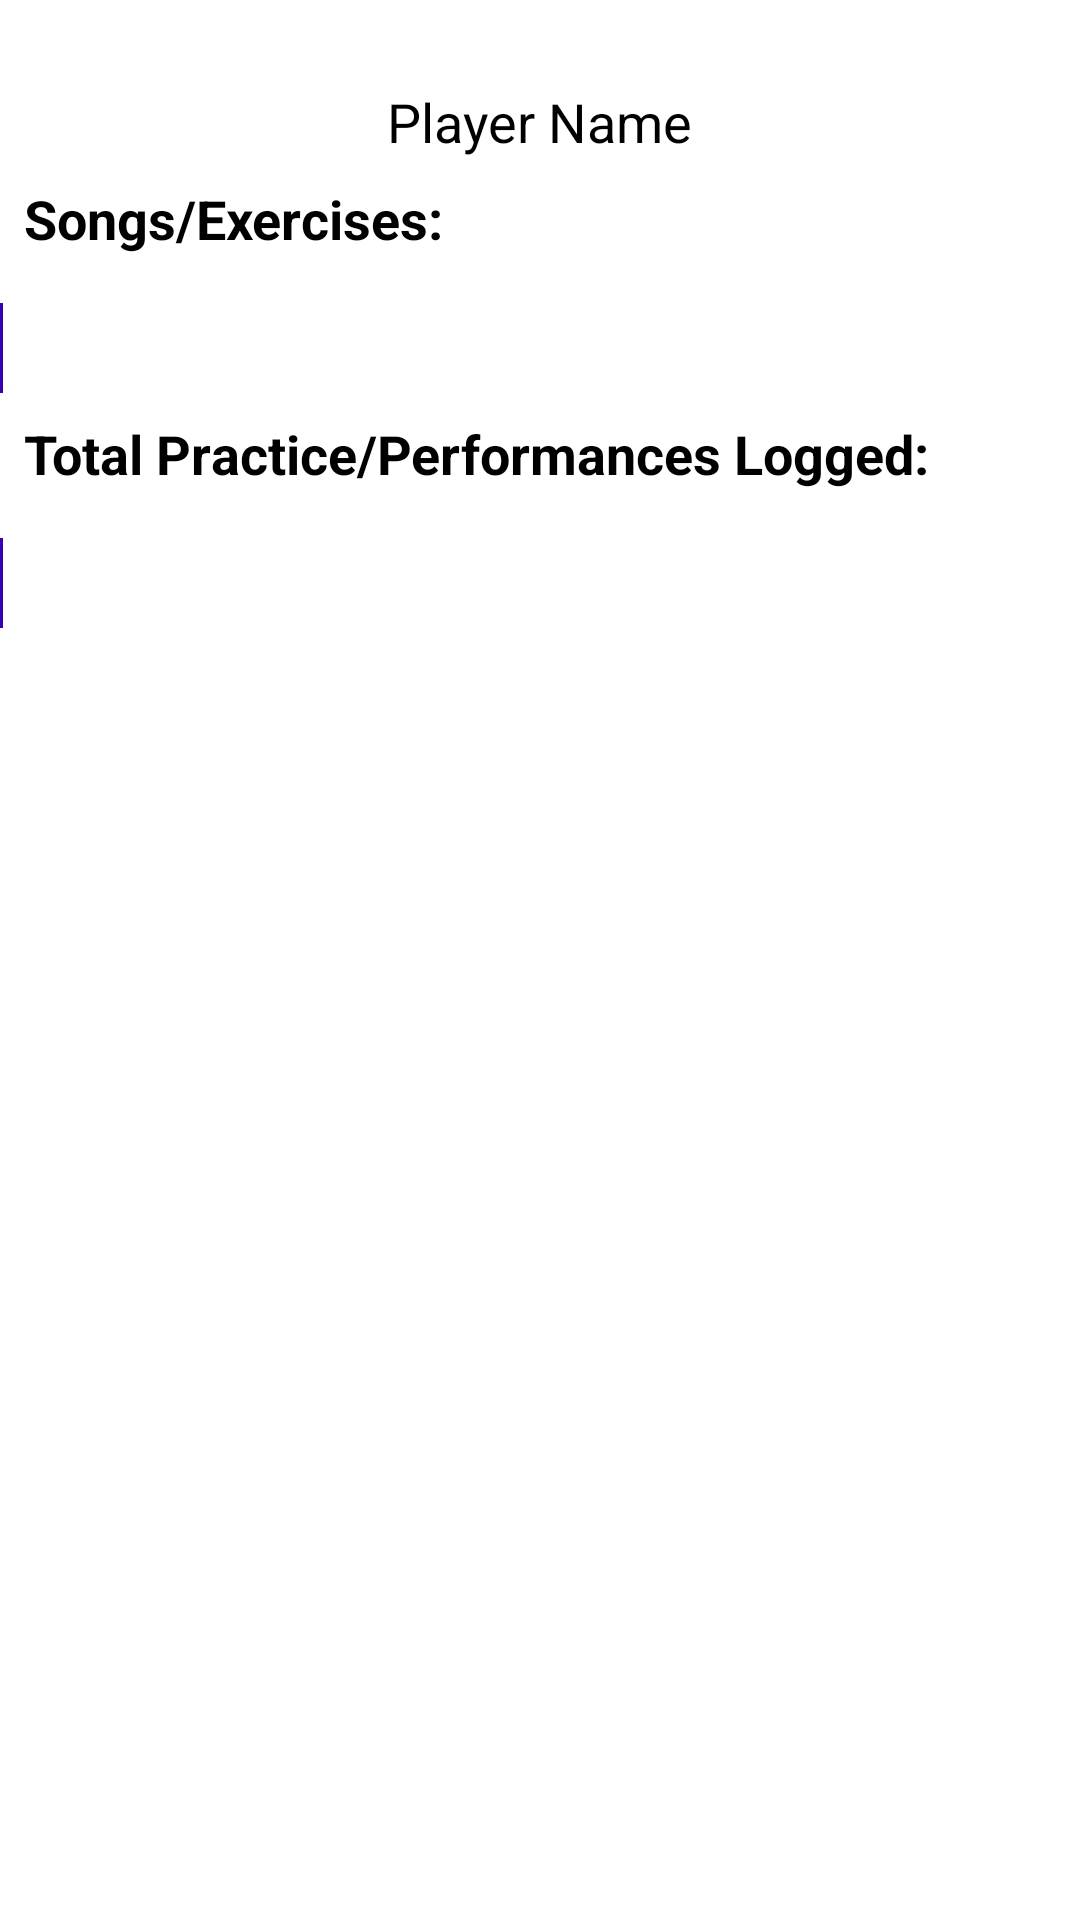

Android layout source for this screen:
<!-- AndroidManifest.xml: application theme Theme.app.starting -->
<!-- res/layout/fragment_stats.xml -->
<?xml version="1.0" encoding="utf-8"?>
<layout xmlns:android="http://schemas.android.com/apk/res/android"
    xmlns:app="http://schemas.android.com/apk/res-auto"
    xmlns:tools="http://schemas.android.com/tools">

        <androidx.constraintlayout.motion.widget.MotionLayout
            android:id="@+id/motionLayout"
            android:layout_width="match_parent"
            android:layout_height="match_parent"
            android:paddingTop="?attr/actionBarSize"
            android:paddingBottom="?attr/actionBarSize"
            app:layoutDescription="@xml/fragment_stats_scene"
            tools:context=".uifragments.Stats">

            <TextView
                android:id="@+id/stats_title"
                android:layout_width="wrap_content"
                android:layout_height="wrap_content"
                android:gravity="center"
                android:layout_marginTop="@dimen/small_margin"
                android:visibility="visible"
                android:text="Player Statistics"
                android:textSize="@dimen/title_text_size"
                android:textStyle="bold"
                app:layout_constraintStart_toStartOf="parent"
                app:layout_constraintTop_toTopOf="parent"
                />

            
            <TextView
                android:id="@+id/player_name_tag"
                android:layout_width="wrap_content"
                android:layout_height="wrap_content"
                android:text="Player Name"
                app:layout_constraintTop_toBottomOf="@id/stats_title"
                app:layout_constraintStart_toStartOf="parent"
                app:layout_constraintEnd_toEndOf="parent"
                android:layout_marginTop="@dimen/small_margin"
                android:textSize="@dimen/text_size_medium" />
            

            <TextView
                android:id="@+id/songs_exercises_tag"
                android:layout_width="wrap_content"
                android:layout_height="wrap_content"
                android:text="Songs/Exercises:"
                app:layout_constraintStart_toStartOf="parent"
                app:layout_constraintTop_toBottomOf="@id/player_name_tag"
                android:layout_marginTop="@dimen/small_margin"
                android:textSize="@dimen/text_size_medium"
                android:layout_marginStart="@dimen/small_margin"
                android:layout_marginEnd="@dimen/small_margin"
                android:textStyle="bold"
                />
            <TextView
                android:id="@+id/songs_exercises_count"
                android:layout_width="wrap_content"
                android:layout_height="wrap_content"
                android:layout_marginStart="@dimen/small_margin"
                android:layout_marginTop="@dimen/small_margin"
                android:textSize="@dimen/text_size_medium"
                app:layout_constraintStart_toEndOf="@id/songs_exercises_tag"
                app:layout_constraintTop_toBottomOf="@id/player_name_tag"
                tools:text="0" />

            
            <View
                android:id="@+id/bar1"
                android:layout_width="1dp"
                android:layout_height="40dp"
                android:layout_marginTop="@dimen/activity_vertical_margin"
                android:background="@color/design_default_color_primary_dark"
                app:layout_constraintHorizontal_bias="0.0"
                app:layout_constraintStart_toStartOf="parent"
                app:layout_constraintEnd_toEndOf="@id/bar1"
                app:layout_constraintTop_toBottomOf="@id/songs_exercises_tag" />

            <TextView
                android:id="@+id/total_practices_tag"
                android:layout_width="wrap_content"
                android:layout_height="wrap_content"
                android:layout_marginStart="@dimen/small_margin"
                android:layout_marginTop="@dimen/small_margin"
                android:layout_marginEnd="@dimen/small_margin"
                android:text="Total Practice/Performances Logged:"
                android:textSize="@dimen/text_size_medium"
                android:textStyle="bold"
                app:layout_constraintStart_toStartOf="parent"
                app:layout_constraintTop_toBottomOf="@id/bar1" />
            <TextView
                android:id="@+id/total_practices_count"
                android:layout_width="wrap_content"
                android:layout_height="wrap_content"
                app:layout_constraintStart_toEndOf="@id/total_practices_tag"
                app:layout_constraintTop_toBottomOf="@id/bar1"
                android:layout_marginTop="@dimen/small_margin"
                android:layout_marginStart="@dimen/small_margin"
                android:textSize="18sp"
                tools:text="0"/>

            
            <View
                android:id="@+id/bar2"
                android:layout_width="1dp"
                android:layout_height="40dp"
                android:layout_marginTop="@dimen/activity_vertical_margin"
                android:background="@color/design_default_color_primary_dark"
                app:layout_constraintHorizontal_bias="0.0"
                app:layout_constraintStart_toStartOf="parent"
                app:layout_constraintEnd_toEndOf="@id/bar2"
                app:layout_constraintTop_toBottomOf="@id/total_practices_tag" />


        </androidx.constraintlayout.motion.widget.MotionLayout>
</layout>
<!-- resources referenced by this layout -->
<resources>
  <dimen name="activity_vertical_margin">16dp</dimen>
  <dimen name="small_margin">8dp</dimen>"
  <dimen name="text_size_medium">18sp</dimen>
  <dimen name="title_text_size">30dp</dimen>
  <style name="Theme.app.starting" parent="Theme.SplashScreen">
          <item name="windowSplashScreenBackground">#202020</item>
          
          <item name="windowSplashScreenAnimatedIcon">@drawable/ic_songs_foreground</item>
          <item name="windowSplashScreenAnimationDuration">23000</item>
          <item name="postSplashScreenTheme">@style/Theme.Songs.NoActionBar</item>
      </style>
  <style name="Theme.Songs.NoActionBar">
          <item name="windowActionBar">false</item>
          <item name="windowNoTitle">true</item>
      </style>
</resources>
